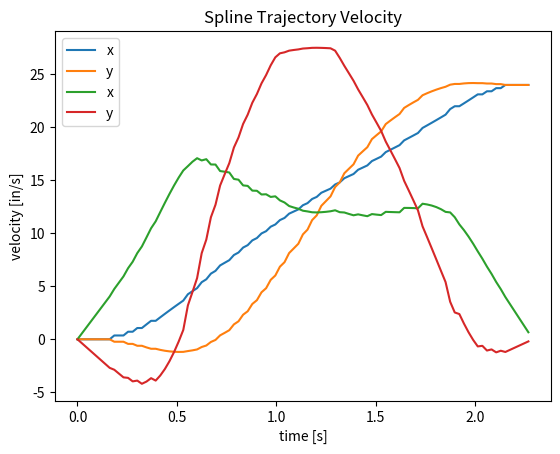

This chart was generated by the following Python code:
import numpy as np
import matplotlib.pyplot as plt

vectorize_tail = lambda f: np.vectorize(f, excluded={0})


def accel_traj_gen(x0, x1, vmax, amax):
    dx = x1 - x0
    if vmax / amax < dx / vmax:
        # normal trajectory
        dt1 = vmax / amax
        dt2 = dx / vmax - vmax / amax
        dt3 = dt1
        return x0, (
            (amax, dt1),
            (0, dt2),
            (-amax, dt3)
        )
    else:
        # degenerate trajectory
        dt1 = np.sqrt(dx / amax)
        dt2 = dt1
        return x0, (
            (amax, dt1),
            (-amax, dt2)
        )


@vectorize_tail
def accel_traj_get_accel(traj, t):
    _, phases = traj
    for a, dt in phases:
        if t < dt:
            return a

        t -= dt
    return a


@vectorize_tail
def accel_traj_get_vel(traj, t):
    _, phases = traj
    v0 = 0
    for a, dt in phases:
        if t < dt:
            return v0 + a * t

        v0 += a * dt

        t -= dt
    return v0


@vectorize_tail
def accel_traj_get_pos(traj, t):
    x0, phases = traj
    v0 = 0
    for a, dt in phases:
        if t < dt:
            return x0 + v0 * t + a * t ** 2 / 2

        x0 += v0 * dt + a * dt ** 2 / 2
        v0 += a * dt

        t -= dt
    return x0


def accel_traj_duration(traj):
    _, phases = traj
    duration = 0
    for _, dt in phases:
        duration += dt
    return duration


def spline_fit(x0, dx0, x1, dx1):
    a = 2 * x0 + dx0 - 2 * x1 + dx1
    b = -3 * x0 - 2 * dx0 + 3 * x1 - dx1
    c = dx0
    d = x0
    return a, b, c, d


def spline_get(spline, u):
    a, b, c, d = spline
    return a * u ** 3 + b * u ** 2 + c * u + d


def spline_deriv(spline, u):
    a, b, c, d = spline
    return 3 * a * u ** 2 + 2 * b * u + c


def spline_param_of_disp_deriv(x_spline, y_spline, u):
    return 1.0 / np.sqrt(spline_deriv(x_spline, u) ** 2 + spline_deriv(y_spline, u) ** 2)


x_spline = spline_fit(0, 36, 24, 30)
y_spline = spline_fit(0, -24, 24, -9)
u = np.linspace(0, 1, 100)

print(spline_get(x_spline, 0), spline_deriv(x_spline, 0), spline_get(x_spline, 1), spline_deriv(x_spline, 1))
print(spline_get(y_spline, 0), spline_deriv(y_spline, 0), spline_get(y_spline, 1), spline_deriv(y_spline, 1))

upsilon = np.linspace(0, 1, 100)
dupsilon = upsilon[1] - upsilon[0]
integrand = np.sqrt(
    spline_deriv(x_spline, upsilon) ** 2 +
    spline_deriv(y_spline, upsilon) ** 2
)

sums = np.zeros_like(upsilon)
last_sum = 0
for i in range(len(upsilon)):
    sums[i] = last_sum + integrand[i] * dupsilon
    last_sum = sums[i]


@np.vectorize
def spline_param_of_disp(s):
    for i in range(len(sums)):
        if s < sums[i]:
            return upsilon[i]


length = sums[-1]
traj = accel_traj_gen(0, length, 30, 30)
t = np.linspace(0, accel_traj_duration(traj), 100)

s = accel_traj_get_pos(traj, t)

u = spline_param_of_disp(s)

x = spline_get(x_spline, u)
y = spline_get(y_spline, u)

plt.title('Spline Trajectory Position')
plt.xlabel('time [s]')
plt.ylabel('position [in]')
plt.plot(t, x, label='x')
plt.plot(t, y, label='y')
plt.legend()
plt.show()

dsdt = accel_traj_get_vel(traj, t)

duds = spline_param_of_disp_deriv(x_spline, y_spline, u)

dxdu = spline_deriv(x_spline, u)
dydu = spline_deriv(y_spline, u)

dxdt = dxdu * duds * dsdt
dydt = dydu * duds * dsdt

plt.title('Spline Trajectory Velocity')
plt.xlabel('time [s]')
plt.ylabel('velocity [in/s]')
plt.plot(t, dxdt, label='x')
plt.plot(t, dydt, label='y')
plt.legend()
plt.show()
